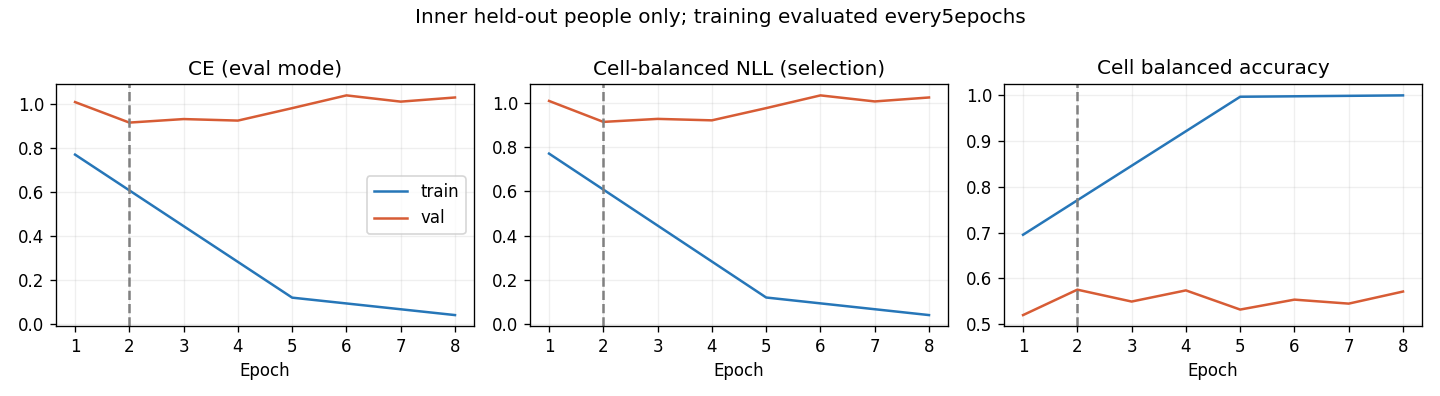

Values plotted in this chart, from the file beside it:
epoch, optimization_ce, train_ce, train_cell_nll, train_cell_ba, val_ce, val_cell_nll, val_cell_ba
1, 1.106, 0.7695, 0.7699, 0.6952, 1.008, 1.007, 0.5195
2, 0.7342, , , , 0.9146, 0.9128, 0.5751
3, 0.5139, , , , 0.9306, 0.9264, 0.5491
4, 0.3511, , , , 0.9237, 0.9198, 0.5735
5, 0.2309, 0.1212, 0.1213, 0.997, 0.9801, 0.9749, 0.5316
6, 0.1637, , , , 1.038, 1.032, 0.5533
7, 0.1334, , , , 1.01, 1.005, 0.5446
8, 0.09609, 0.04213, 0.04215, 1.0, 1.028, 1.023, 0.571
